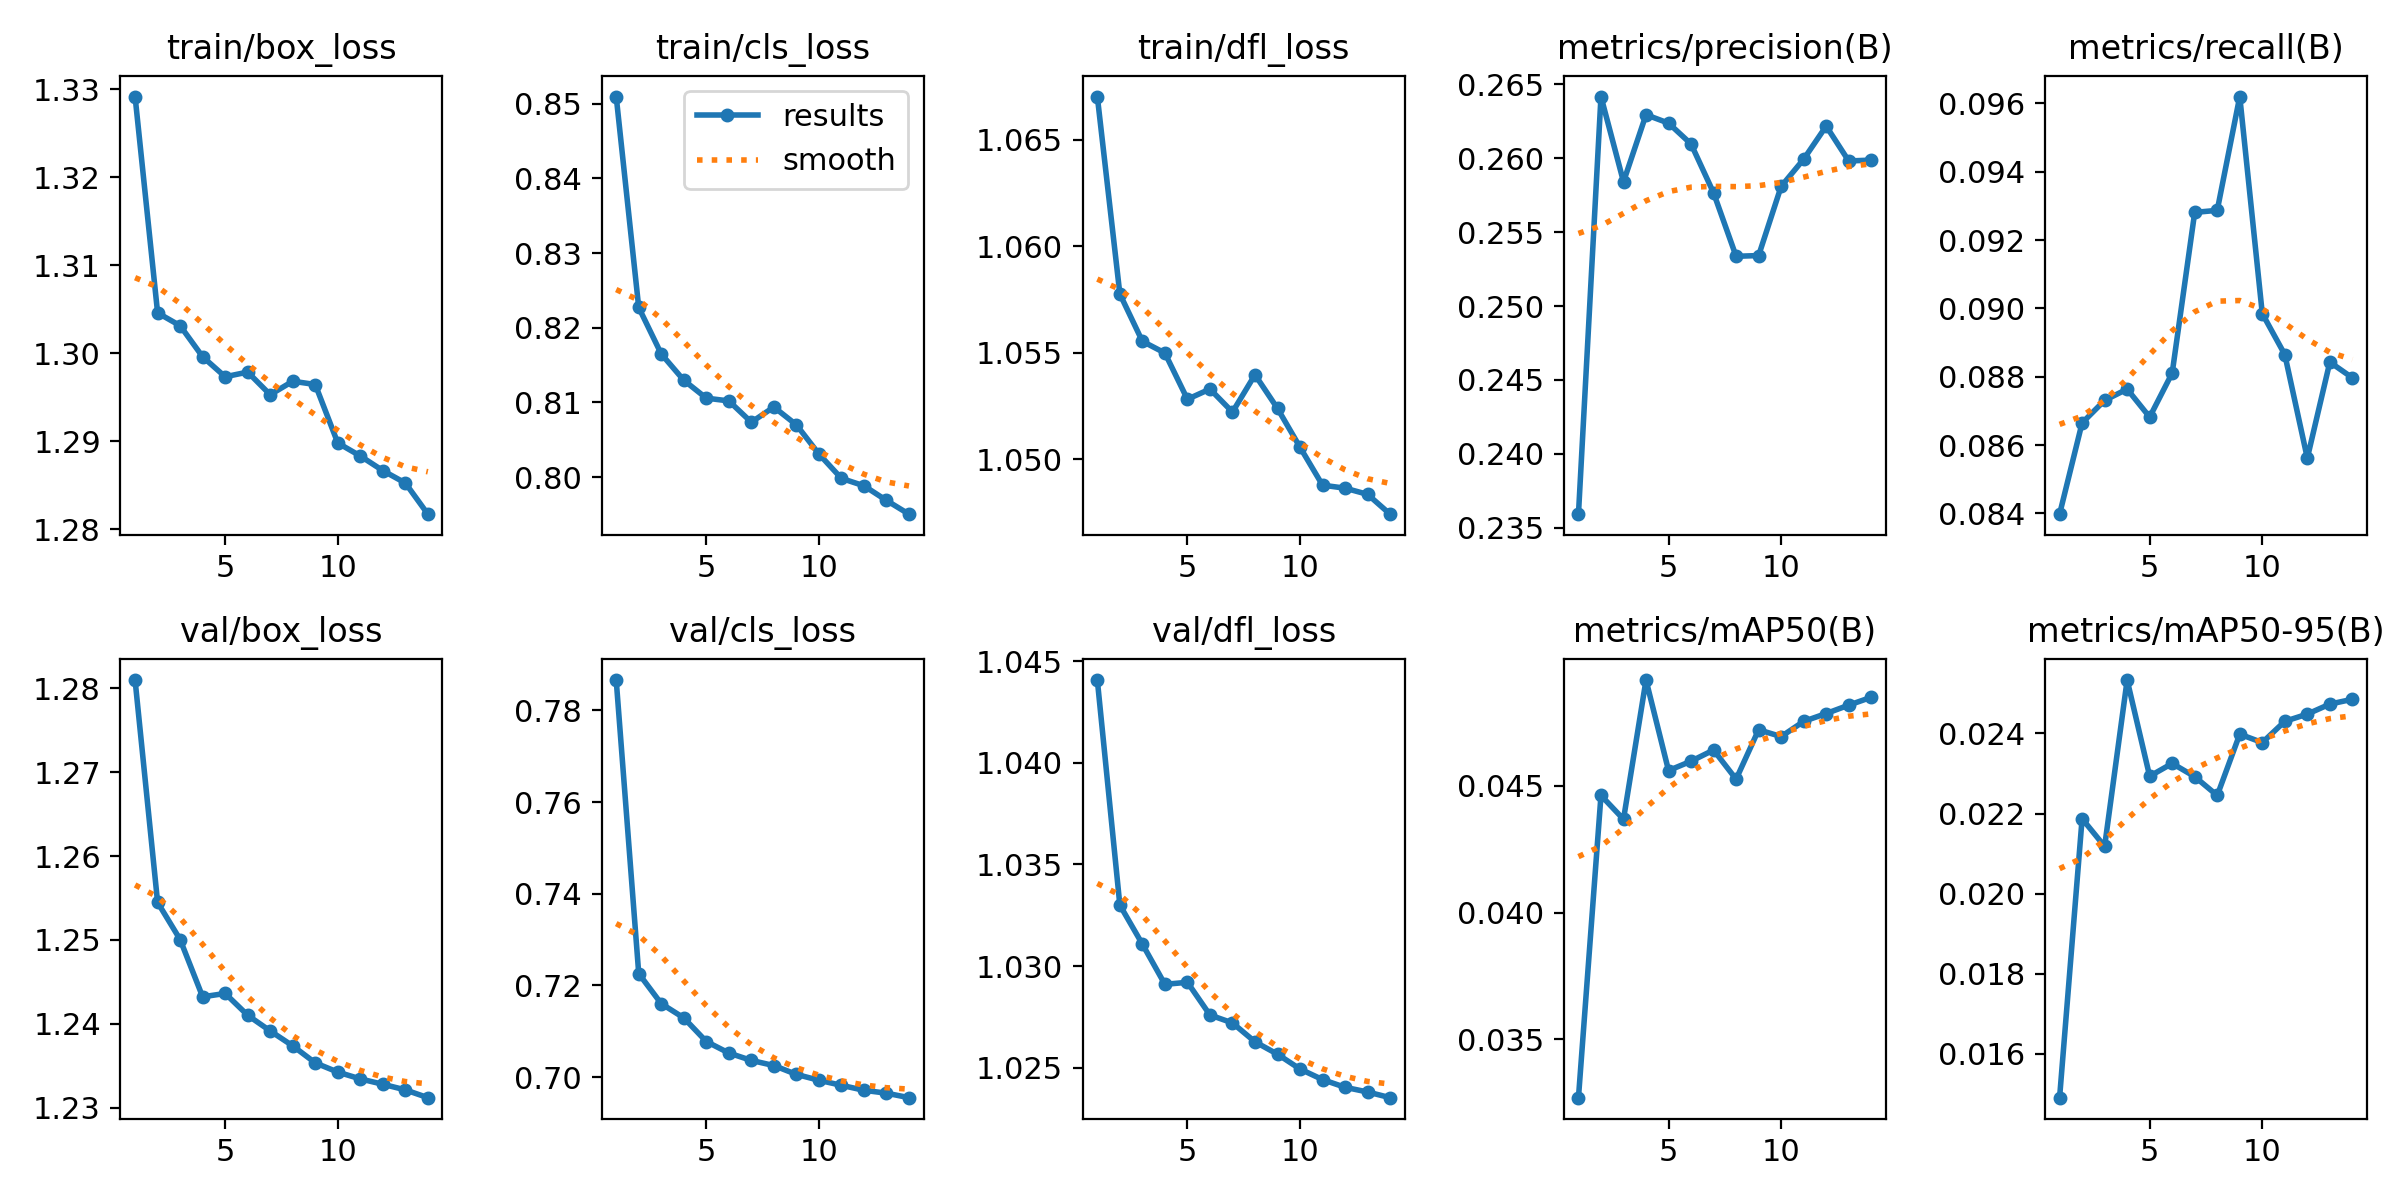

Values plotted in this chart, from the file beside it:
epoch, time, train/box_loss, train/cls_loss, train/dfl_loss, metrics/precision(B), metrics/recall(B), metrics/mAP50(B), metrics/mAP50-95(B), val/box_loss, val/cls_loss, val/dfl_loss, lr/pg0, lr/pg1, lr/pg2
1, 650.4, 1.329, 0.8509, 1.067, 0.2359, 0.08398, 0.0327, 0.01491, 1.281, 0.7866, 1.044, 0.07, 0.003333, 0.003333
2, 1462, 1.305, 0.8227, 1.058, 0.2642, 0.08665, 0.04462, 0.02187, 1.254, 0.7226, 1.033, 0.03987, 0.006534, 0.006534
3, 2179, 1.303, 0.8165, 1.056, 0.2584, 0.08731, 0.04368, 0.02118, 1.25, 0.716, 1.031, 0.009607, 0.009604, 0.009604
4, 3001, 1.3, 0.813, 1.055, 0.263, 0.08764, 0.04917, 0.02533, 1.243, 0.7129, 1.029, 0.009406, 0.009406, 0.009406
5, 3854, 1.297, 0.8106, 1.053, 0.2624, 0.08682, 0.0456, 0.02293, 1.244, 0.7077, 1.029, 0.009208, 0.009208, 0.009208
6, 4703, 1.298, 0.8102, 1.053, 0.261, 0.08811, 0.04597, 0.02325, 1.241, 0.7052, 1.028, 0.00901, 0.00901, 0.00901
7, 5559, 1.295, 0.8074, 1.052, 0.2577, 0.09281, 0.04641, 0.02292, 1.239, 0.7036, 1.027, 0.008812, 0.008812, 0.008812
8, 6380, 1.297, 0.8094, 1.054, 0.2534, 0.09287, 0.04526, 0.02245, 1.237, 0.7025, 1.026, 0.008614, 0.008614, 0.008614
9, 7229, 1.296, 0.807, 1.052, 0.2534, 0.0962, 0.04721, 0.02398, 1.235, 0.7006, 1.026, 0.008416, 0.008416, 0.008416
10, 8082, 1.29, 0.8031, 1.051, 0.2581, 0.08985, 0.04694, 0.02377, 1.234, 0.6993, 1.025, 0.008218, 0.008218, 0.008218
11, 8935, 1.288, 0.7998, 1.049, 0.2599, 0.08865, 0.04754, 0.0243, 1.233, 0.6982, 1.024, 0.00802, 0.00802, 0.00802
12, 9794, 1.287, 0.7988, 1.049, 0.2622, 0.08562, 0.04785, 0.02448, 1.233, 0.6971, 1.024, 0.007822, 0.007822, 0.007822
13, 10651, 1.285, 0.7969, 1.048, 0.2598, 0.08843, 0.04818, 0.02473, 1.232, 0.6965, 1.024, 0.007624, 0.007624, 0.007624
14, 11506, 1.282, 0.7951, 1.047, 0.2599, 0.08797, 0.04849, 0.02485, 1.231, 0.6955, 1.024, 0.007426, 0.007426, 0.007426
